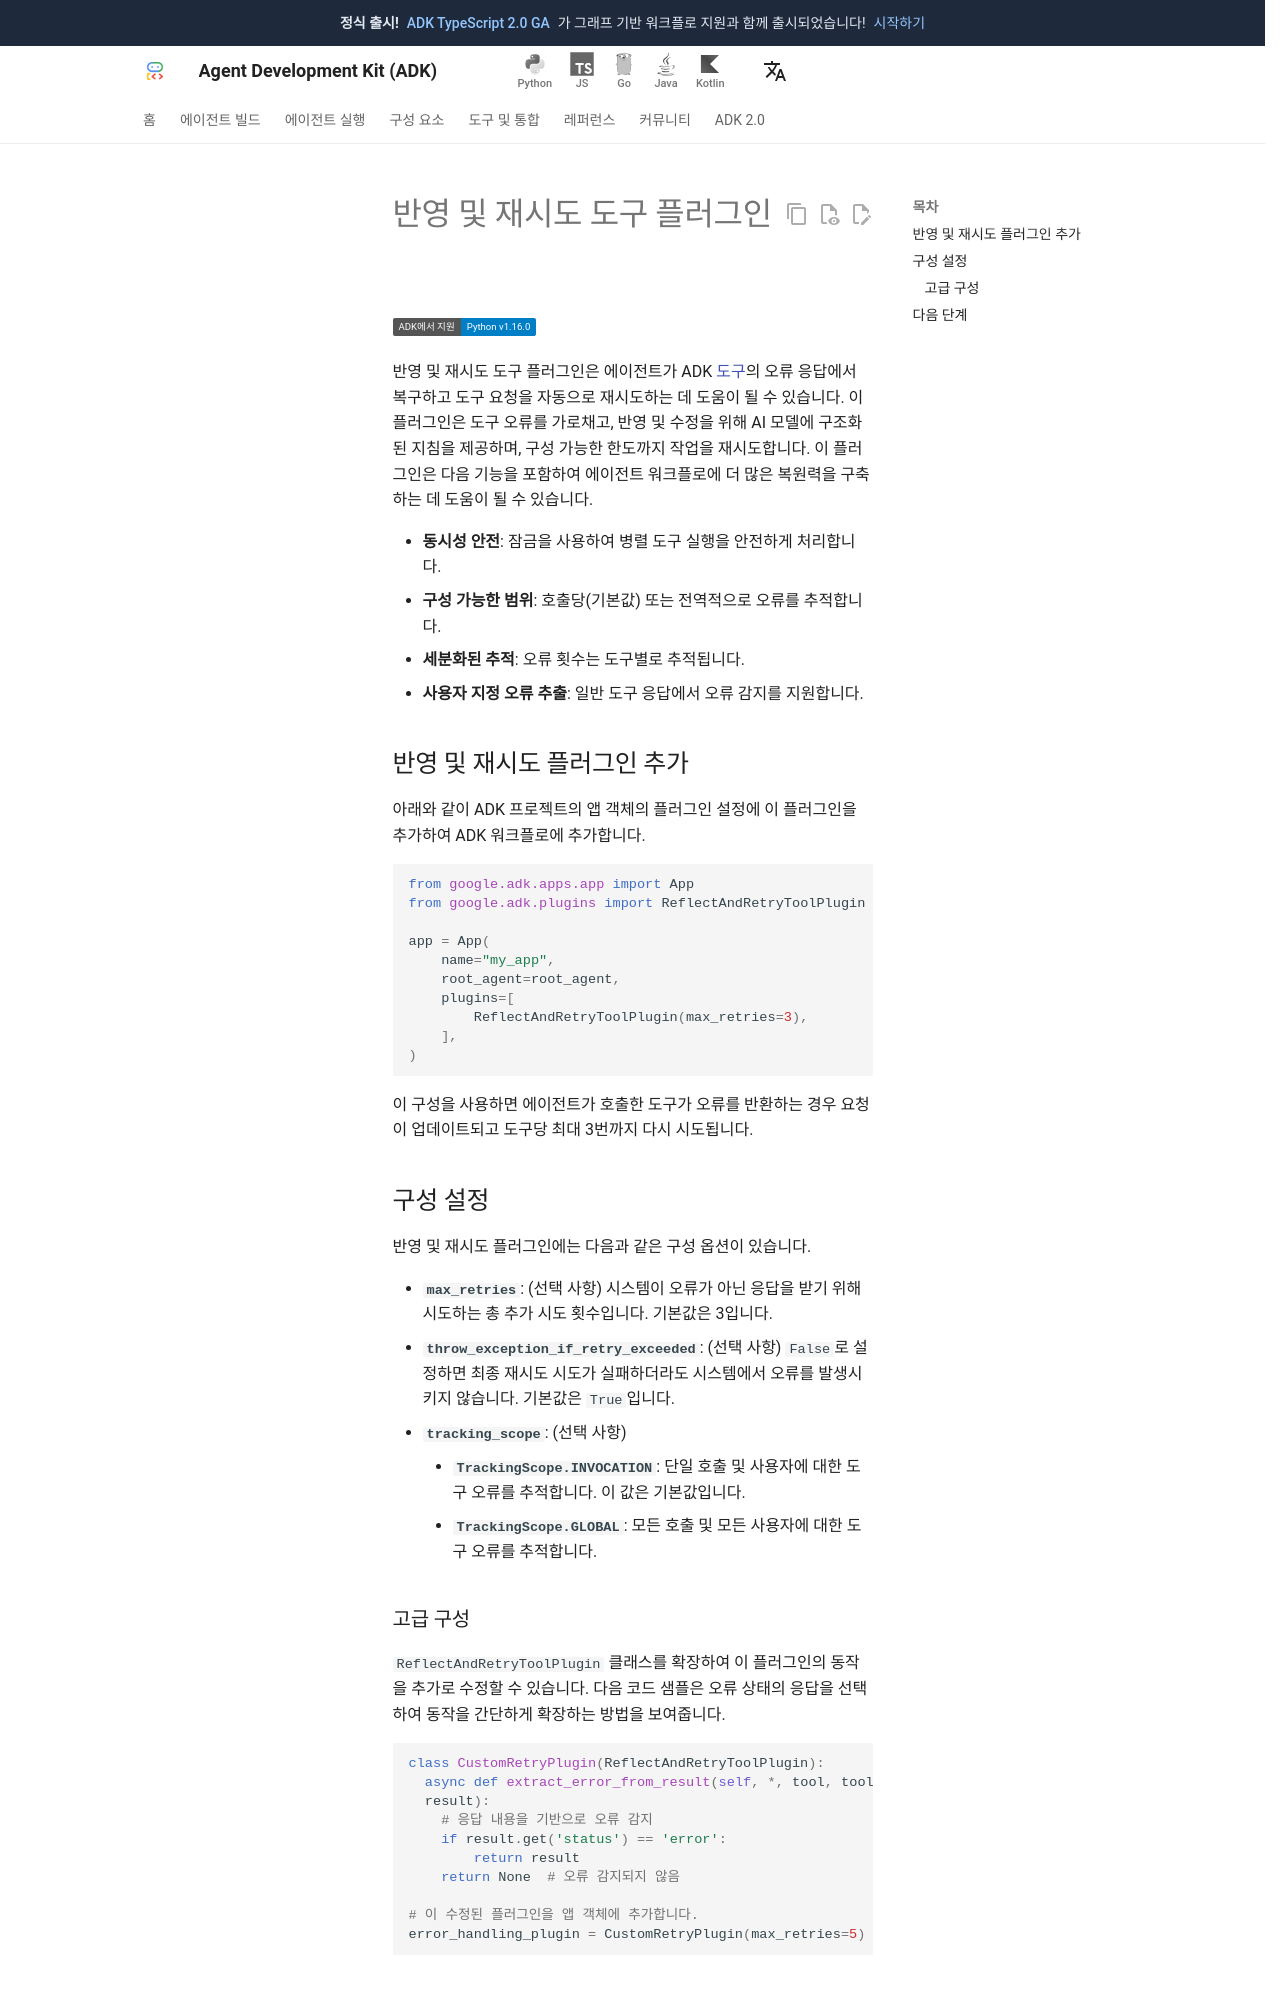

repository: adk-labs/adk-docs · page: ko/plugins/reflect-and-retry/index.html · generator: mkdocs

# 반영 및 재시도 도구 플러그인

<div class="language-support-tag">
    <span class="lst-supported">ADK에서 지원</span><span class="lst-python">Python v1.16.0</span>
</div>

반영 및 재시도 도구 플러그인은 에이전트가 ADK [도구](/ko/tools-custom/)의 오류 응답에서 복구하고 도구 요청을 자동으로 재시도하는 데 도움이 될 수 있습니다. 이 플러그인은 도구 오류를 가로채고, 반영 및 수정을 위해 AI 모델에 구조화된 지침을 제공하며, 구성 가능한 한도까지 작업을 재시도합니다. 이 플러그인은 다음 기능을 포함하여 에이전트 워크플로에 더 많은 복원력을 구축하는 데 도움이 될 수 있습니다.

*   **동시성 안전**: 잠금을 사용하여 병렬 도구 실행을 안전하게 처리합니다.
*   **구성 가능한 범위**: 호출당(기본값) 또는 전역적으로 오류를 추적합니다.
*   **세분화된 추적**: 오류 횟수는 도구별로 추적됩니다.
*   **사용자 지정 오류 추출**: 일반 도구 응답에서 오류 감지를 지원합니다.

## 반영 및 재시도 플러그인 추가

아래와 같이 ADK 프로젝트의 앱 객체의 플러그인 설정에 이 플러그인을 추가하여 ADK 워크플로에 추가합니다.

```python
from google.adk.apps.app import App
from google.adk.plugins import ReflectAndRetryToolPlugin

app = App(
    name="my_app",
    root_agent=root_agent,
    plugins=[
        ReflectAndRetryToolPlugin(max_retries=3),
    ],
)
```

이 구성을 사용하면 에이전트가 호출한 도구가 오류를 반환하는 경우 요청이 업데이트되고 도구당 최대 3번까지 다시 시도됩니다.

## 구성 설정

반영 및 재시도 플러그인에는 다음과 같은 구성 옵션이 있습니다.

*   **`max_retries`**: (선택 사항) 시스템이 오류가 아닌 응답을 받기 위해 시도하는 총 추가 시도 횟수입니다. 기본값은 3입니다.
*   **`throw_exception_if_retry_exceeded`**: (선택 사항) `False`로 설정하면 최종 재시도 시도가 실패하더라도 시스템에서 오류를 발생시키지 않습니다. 기본값은 `True`입니다.
*   **`tracking_scope`**: (선택 사항)
    *   **`TrackingScope.INVOCATION`**: 단일 호출 및 사용자에 대한 도구 오류를 추적합니다. 이 값은 기본값입니다.
    *   **`TrackingScope.GLOBAL`**: 모든 호출 및 모든 사용자에 대한 도구 오류를 추적합니다.

### 고급 구성

`ReflectAndRetryToolPlugin` 클래스를 확장하여 이 플러그인의 동작을 추가로 수정할 수 있습니다. 다음 코드 샘플은 오류 상태의 응답을 선택하여 동작을 간단하게 확장하는 방법을 보여줍니다.

```python
class CustomRetryPlugin(ReflectAndRetryToolPlugin):
  async def extract_error_from_result(self, *, tool, tool_args,tool_context,
  result):
    # 응답 내용을 기반으로 오류 감지
    if result.get('status') == 'error':
        return result
    return None  # 오류 감지되지 않음

# 이 수정된 플러그인을 앱 객체에 추가합니다.
error_handling_plugin = CustomRetryPlugin(max_retries=5)
```
